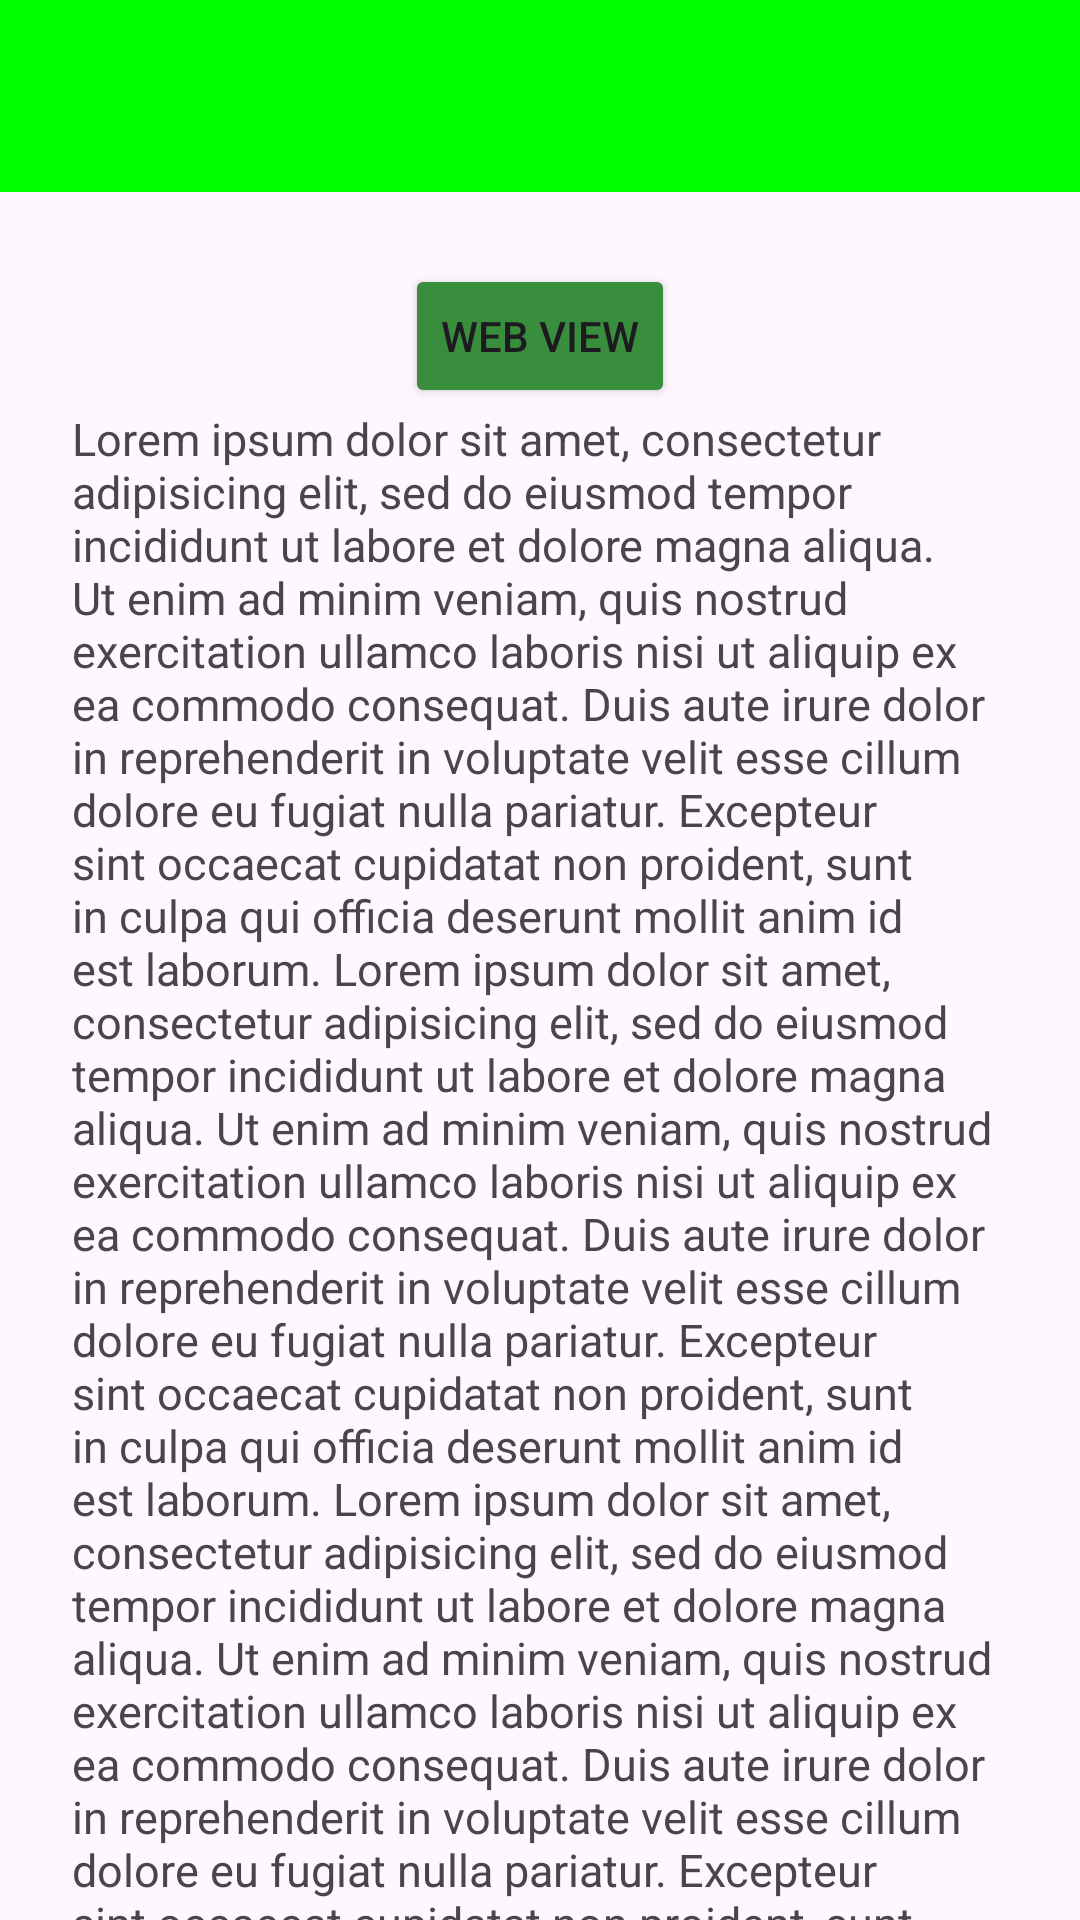

Write the Android layout XML for this screen, with the resource values it uses.
<!-- AndroidManifest.xml: application theme Theme.Project_Pramana -->
<!-- res/layout/activity_lima.xml -->
<?xml version="1.0" encoding="utf-8"?>
<androidx.coordinatorlayout.widget.CoordinatorLayout xmlns:android="http://schemas.android.com/apk/res/android"
    xmlns:app="http://schemas.android.com/apk/res-auto"
    xmlns:tools="http://schemas.android.com/tools"
    android:id="@+id/main"
    android:layout_width="match_parent"
    android:layout_height="match_parent"
    tools:context=".Home.pertemuan5.LimaActivity">

    <com.google.android.material.appbar.AppBarLayout
        android:id="@+id/appBar"
        android:layout_width="match_parent"
        android:layout_height="wrap_content">
        <androidx.appcompat.widget.Toolbar
            android:id="@+id/toolbar"
            android:layout_width="match_parent"
            android:layout_height="?attr/actionBarSize"
            android:background="#00FF00"
            app:subtitleTextColor="@android:color/white"
            app:titleTextColor="@android:color/white"
            app:layout_scrollFlags="scroll|enterAlways" />

    </com.google.android.material.appbar.AppBarLayout>

    <androidx.core.widget.NestedScrollView
        android:layout_width="match_parent"
        android:layout_height="741dp"
        android:clipToPadding="false"
        android:padding="24dp"
        app:layout_behavior="@string/appbar_scrolling_view_behavior">

        <LinearLayout
            android:layout_width="match_parent"
            android:layout_height="wrap_content"
            android:gravity="center_horizontal"
            android:orientation="vertical">

            <Button
                android:id="@+id/btnWebView"
                android:layout_width="wrap_content"
                android:layout_height="wrap_content"
                android:text="Web View"
                android:backgroundTint="#388E3C"/>

            <TextView
                android:id="@+id/textView3"
                android:layout_width="match_parent"
                android:layout_height="wrap_content"
                android:text="Lorem ipsum dolor sit amet, consectetur adipisicing elit, sed do eiusmod tempor incididunt ut labore et dolore magna aliqua. Ut enim ad minim veniam, quis nostrud exercitation ullamco laboris nisi ut aliquip ex ea commodo consequat. Duis aute irure dolor in reprehenderit in voluptate velit esse cillum dolore eu fugiat nulla pariatur. Excepteur sint occaecat cupidatat non proident, sunt in culpa qui officia deserunt mollit anim id est laborum.
Lorem ipsum dolor sit amet, consectetur adipisicing elit, sed do eiusmod tempor incididunt ut labore et dolore magna aliqua. Ut enim ad minim veniam, quis nostrud exercitation ullamco laboris nisi ut aliquip ex ea commodo consequat. Duis aute irure dolor in reprehenderit in voluptate velit esse cillum dolore eu fugiat nulla pariatur. Excepteur sint occaecat cupidatat non proident, sunt in culpa qui officia deserunt mollit anim id est laborum.
Lorem ipsum dolor sit amet, consectetur adipisicing elit, sed do eiusmod tempor incididunt ut labore et dolore magna aliqua. Ut enim ad minim veniam, quis nostrud exercitation ullamco laboris nisi ut aliquip ex ea commodo consequat. Duis aute irure dolor in reprehenderit in voluptate velit esse cillum dolore eu fugiat nulla pariatur. Excepteur sint occaecat cupidatat non proident, sunt in culpa qui officia deserunt mollit anim id est laborum.
Lorem ipsum dolor sit amet, consectetur adipisicing elit, sed do eiusmod tempor incididunt ut labore et dolore magna aliqua. Ut enim ad minim veniam, quis nostrud exercitation ullamco laboris nisi ut aliquip ex ea commodo consequat. Duis aute irure dolor in reprehenderit in voluptate velit esse cillum dolore eu fugiat nulla pariatur. Excepteur sint occaecat cupidatat non proident, sunt in culpa qui officia deserunt mollit anim id est laborum.
Lorem ipsum dolor sit amet, consectetur adipisicing elit, sed do eiusmod tempor incididunt ut labore et dolore magna aliqua. Ut enim ad minim veniam, quis nostrud exercitation ullamco laboris nisi ut aliquip ex ea commodo consequat. Duis aute irure dolor in reprehenderit in voluptate velit esse cillum dolore eu fugiat nulla pariatur. Excepteur sint occaecat cupidatat non proident, sunt in culpa qui officia deserunt mollit anim id est laborum.
Lorem ipsum dolor sit amet, consectetur adipisicing elit, sed do eiusmod tempor incididunt ut labore et dolore magna aliqua. Ut enim ad minim veniam, quis nostrud exercitation ullamco laboris nisi ut aliquip ex ea commodo consequat. Duis aute irure dolor in reprehenderit in voluptate velit esse cillum dolore eu fugiat nulla pariatur. Excepteur sint occaecat cupidatat non proident, sunt in culpa qui officia deserunt mollit anim id est laborum."
                android:textSize="15sp" />

        </LinearLayout>

    </androidx.core.widget.NestedScrollView>


</androidx.coordinatorlayout.widget.CoordinatorLayout>
<!-- resources referenced by this layout -->
<resources>
  <style name="Theme.Project_Pramana" parent="Base.Theme.Project_Pramana" />
  <style name="Base.Theme.Project_Pramana" parent="Theme.Material3.DayNight.NoActionBar">
          
          
      </style>
</resources>
